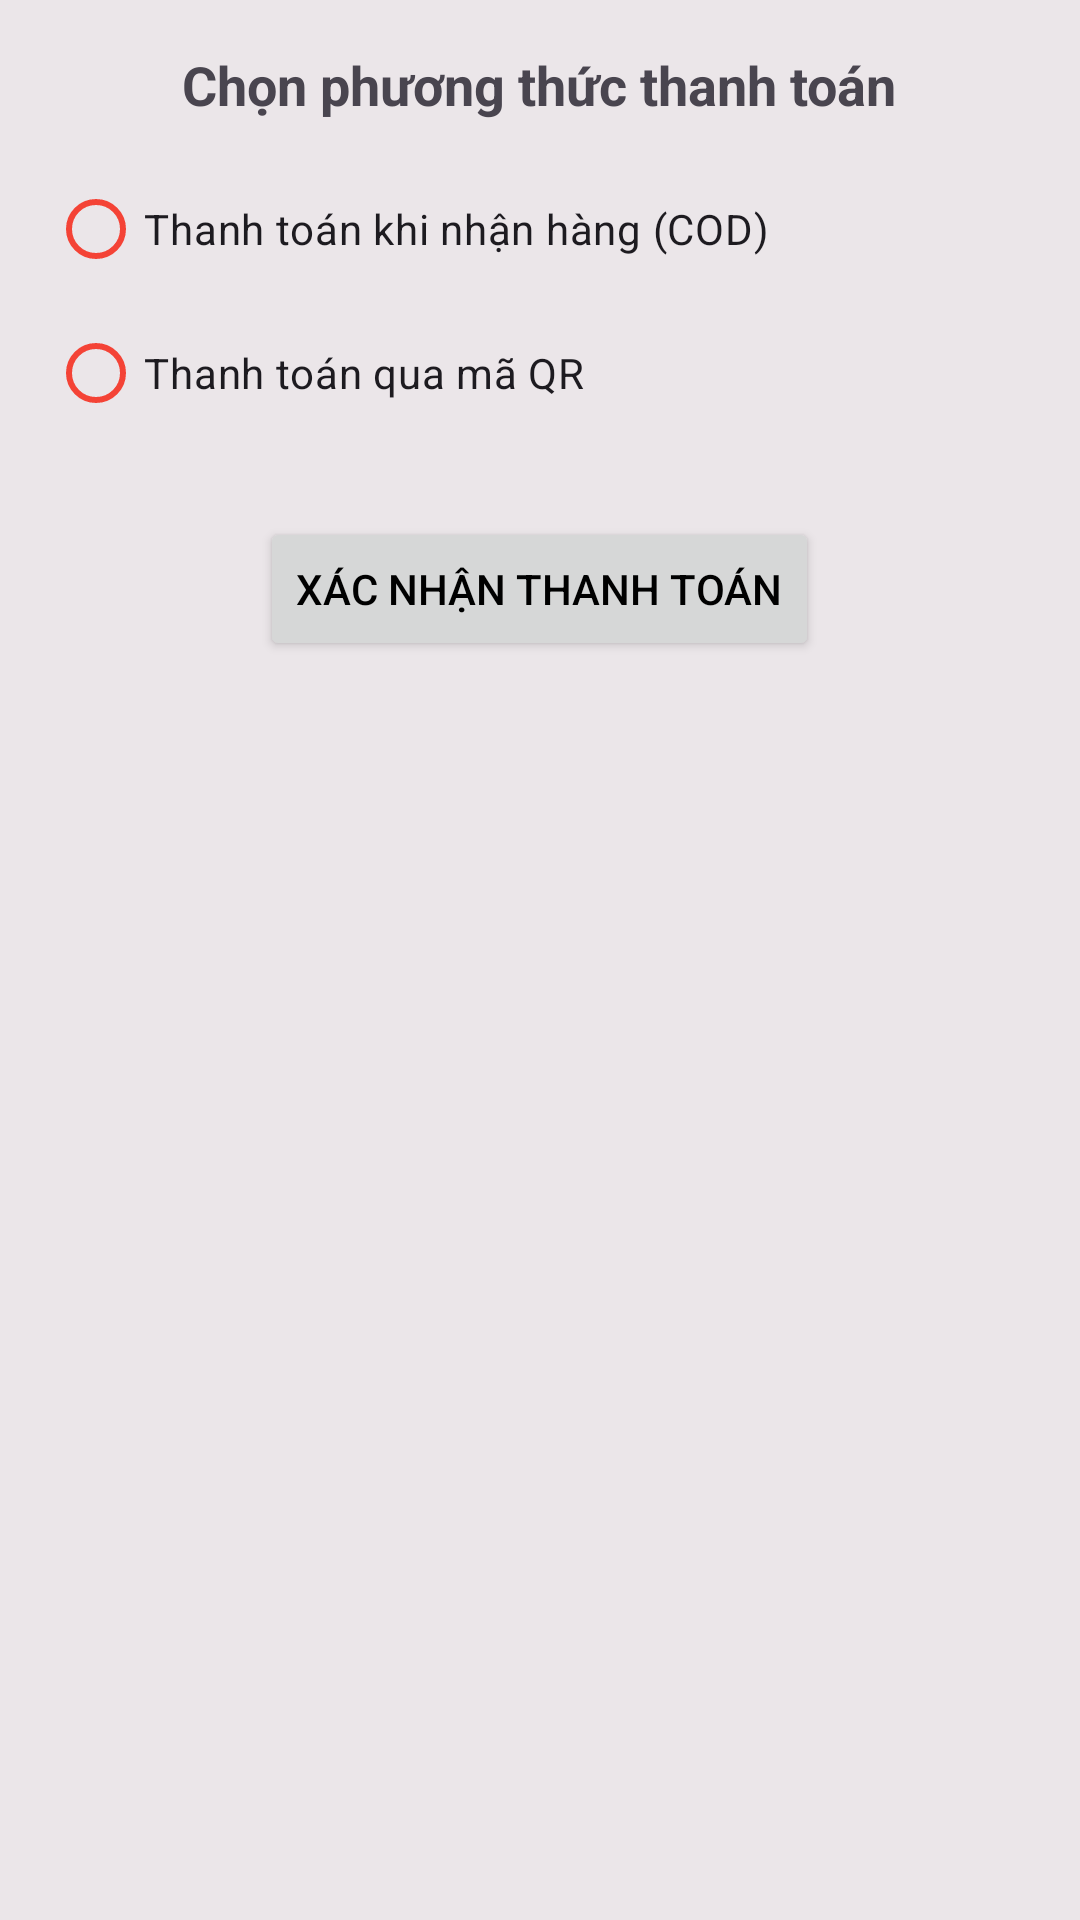

Reconstruct the res/layout file that produces this screen, plus the resources it refers to.
<!-- AndroidManifest.xml: application theme Theme.FoodApp -->
<!-- res/layout/activity_payment_method.xml -->
<LinearLayout xmlns:android="http://schemas.android.com/apk/res/android"
    xmlns:app="http://schemas.android.com/apk/res-auto"
    android:orientation="vertical"
    android:padding="16dp"
    android:layout_width="match_parent"
    android:background="#3DB1B1A3"
    android:layout_height="match_parent">

    <TextView
        android:layout_width="wrap_content"
        android:layout_height="wrap_content"
        android:layout_marginBottom="12dp"
        android:layout_gravity="center"
        android:text="Chọn phương thức thanh toán"
        android:textAlignment="center"
        android:textSize="18sp"
        android:textStyle="bold" />

    <RadioGroup
        android:id="@+id/radioGroupPayment"
        android:layout_width="match_parent"
        android:layout_height="wrap_content">

        <RadioButton
            android:id="@+id/radioCOD"
            android:layout_width="wrap_content"
            android:layout_height="wrap_content"
            app:buttonTint="@color/red_500"
            android:text="Thanh toán khi nhận hàng (COD)"
            />

        <RadioButton
            android:id="@+id/radioQR"
            android:layout_width="wrap_content"
            android:layout_height="wrap_content"
            app:buttonTint="@color/red_500"
            android:text="Thanh toán qua mã QR"
            />
    </RadioGroup>

    <ImageView
        android:id="@+id/imgQR"
        android:layout_width="match_parent"
        android:layout_height="200dp"
        android:visibility="gone"
        android:layout_marginTop="20dp"
        android:scaleType="fitCenter" />
    <Button
        android:id="@+id/btnConfirmQR"
        android:layout_width="wrap_content"
        android:layout_height="wrap_content"
        android:text="Tôi đã thanh toán"
        android:textColor="@color/black"
        android:visibility="gone"
        />

    <Button
        android:id="@+id/btnConfirm"
        android:layout_width="wrap_content"
        android:layout_height="wrap_content"
        android:layout_marginTop="24dp"
        android:layout_gravity="center"
        app:background="@color/colorPrimary"
        android:text="Xác nhận thanh toán"
        android:textColor="@color/black" />

    <TextView
        android:id="@+id/tvQRCountdown"
        android:layout_width="wrap_content"
        android:layout_height="wrap_content"
        android:text="Thời gian còn lại: 05:00"
        android:textSize="16sp"
        android:textColor="@color/red_500"
        android:layout_marginTop="8dp"
        android:visibility="gone"/>

</LinearLayout>
<!-- resources referenced by this layout -->
<resources>
  <color name="black">#FF000000</color>
  <color name="colorPrimary">#008577</color>
  <color name="red_500">#F44336</color>
  <style name="Theme.FoodApp" parent="Base.Theme.FoodApp" />
  <style name="Base.Theme.FoodApp" parent="Theme.Material3.DayNight.NoActionBar">
          
          <item name="colorPrimary">@color/yellow</item>
          <item name="colorOnPrimary">@color/yellow2</item>
          <item name="colorSurface">@color/white</item>
          <item name="colorOnBackground">@color/black</item>
          <item name="colorOnSurface">@color/black</item>
      </style>
  <color name="yellow">#FFDFDA</color>
  <color name="yellow2">#EFEAC7</color>
  <color name="white">#FFFFFFFF</color>
</resources>
